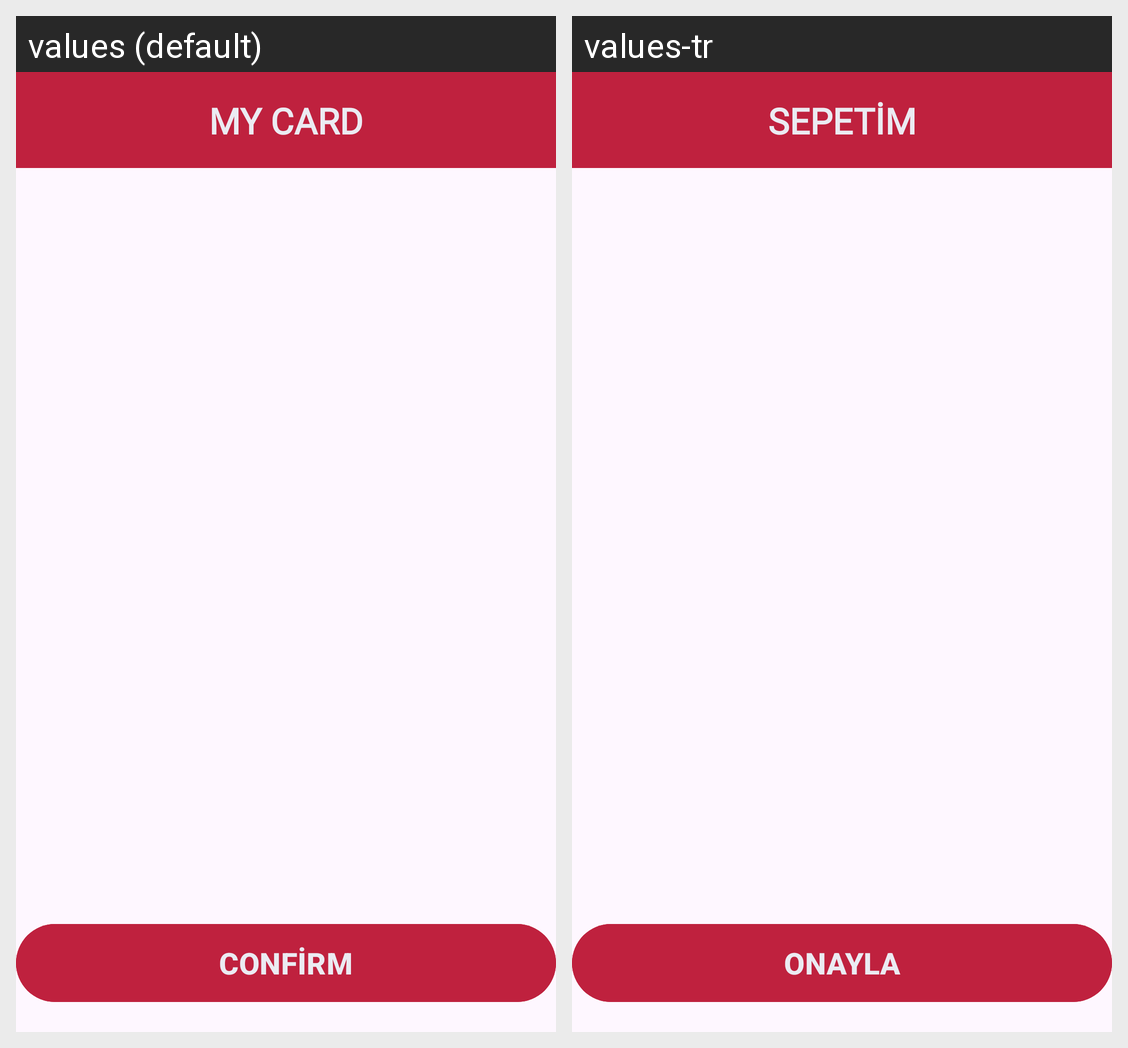

Strings drawn on this Android screen and how each of the app's shown locales translates them:
Android screen res/layout/fragment_card.xml rendered under 2 locales, left to right: values (default), values-tr. Device: Nexus 5 (rendered at 1080×1920; each locale shown at half size, 540×960, under a caption strip naming it); theme Theme.BootcampRecipeApp.
Strings drawn on this screen, with the default value and each locale's value (text and hints the layout hard-codes, and strings that could not be matched under every locale, appear in the picture but are not listed):

card_page_title
  values: MY CARD
  values-tr: SEPETİM

card_page_confirm_button
  values: CONFİRM
  values-tr: ONAYLA
